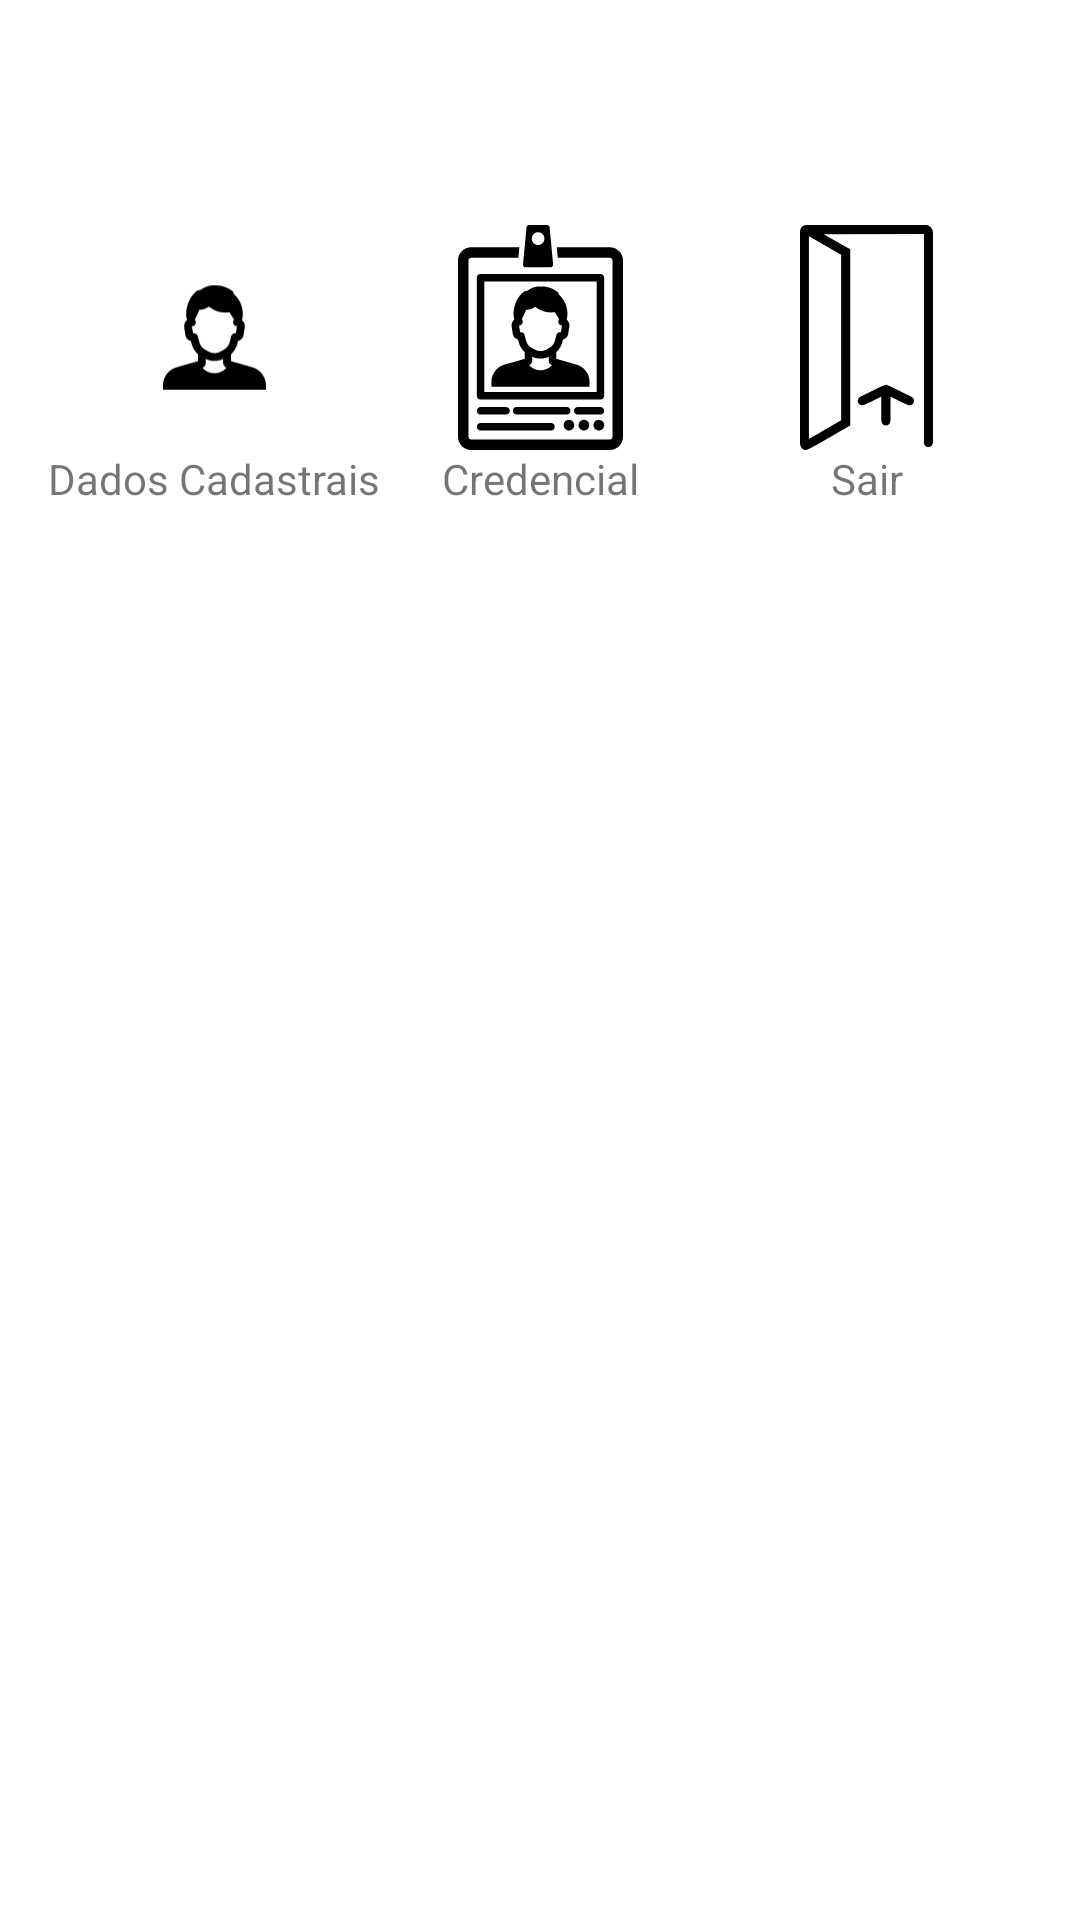

Android layout source for this screen:
<!-- AndroidManifest.xml: application theme Theme.ControleÁreaLazer -->
<!-- res/layout/activity_menu.xml -->
<?xml version="1.0" encoding="utf-8"?>
<androidx.core.widget.NestedScrollView xmlns:android="http://schemas.android.com/apk/res/android"
    xmlns:app="http://schemas.android.com/apk/res-auto"
    xmlns:tools="http://schemas.android.com/tools"
    android:layout_width="match_parent"
    android:layout_height="match_parent"
    android:fillViewport="true">

    <androidx.constraintlayout.widget.ConstraintLayout xmlns:android="http://schemas.android.com/apk/res/android"
        xmlns:app="http://schemas.android.com/apk/res-auto"
        xmlns:tools="http://schemas.android.com/tools"
        android:layout_width="match_parent"
        android:layout_height="match_parent"
        tools:context=".Menu">

        <ImageView
            android:id="@+id/usuario_image_view"
            android:layout_width="75dp"
            android:layout_height="75dp"
            android:src="@drawable/user"
            app:layout_constraintEnd_toStartOf="@id/credencial_image_view"
            app:layout_constraintStart_toStartOf="parent"
            app:layout_constraintTop_toTopOf="@id/credencial_image_view" />

        <TextView
            android:layout_width="wrap_content"
            android:layout_height="wrap_content"
            android:text="@string/usuario"
            app:layout_constraintEnd_toEndOf="@id/usuario_image_view"
            app:layout_constraintStart_toStartOf="@id/usuario_image_view"
            app:layout_constraintTop_toBottomOf="@id/usuario_image_view" />

        <ImageView
            android:id="@+id/credencial_image_view"
            android:layout_width="75dp"
            android:layout_height="75dp"
            android:layout_marginTop="75dp"
            android:src="@drawable/credential"
            app:layout_constraintEnd_toEndOf="parent"
            app:layout_constraintStart_toStartOf="parent"
            app:layout_constraintTop_toTopOf="parent" />

        <TextView
            android:layout_width="wrap_content"
            android:layout_height="wrap_content"
            android:text="@string/credencial"
            app:layout_constraintEnd_toEndOf="@id/credencial_image_view"
            app:layout_constraintStart_toStartOf="@id/credencial_image_view"
            app:layout_constraintTop_toBottomOf="@id/credencial_image_view" />

        <ImageView
            android:id="@+id/sair_image_view"
            android:layout_width="75dp"
            android:layout_height="75dp"
            android:src="@drawable/noun_exit_1016635"
            app:layout_constraintEnd_toEndOf="parent"
            app:layout_constraintStart_toEndOf="@id/credencial_image_view"
            app:layout_constraintTop_toTopOf="@id/credencial_image_view" />

        <TextView
            android:layout_width="wrap_content"
            android:layout_height="wrap_content"
            android:text="@string/sair"
            app:layout_constraintEnd_toEndOf="@id/sair_image_view"
            app:layout_constraintStart_toStartOf="@id/sair_image_view"
            app:layout_constraintTop_toBottomOf="@id/sair_image_view" />


    </androidx.constraintlayout.widget.ConstraintLayout>
</androidx.core.widget.NestedScrollView>
<!-- resources referenced by this layout -->
<resources>
  <!-- drawable credential: vector/xml drawable (drawable, 4275 chars, omitted) -->
  <!-- drawable noun_exit_1016635 (drawable) -->
  <vector xmlns:android="http://schemas.android.com/apk/res/android"
      android:width="88dp"
      android:height="148dp"
      android:viewportWidth="8406"
      android:viewportHeight="14086">
    <path
        android:pathData="M564,13377l0,-12669 2037,1148 2,10167c0,249 30,184 -138,281l-813,460c-163,93 -981,585 -1087,613zM0,442l0,13201c0,208 152,443 347,443l40,0c199,0 2427,-1340 2788,-1531l0,-11033 -1686,-948 6344,-3 0,13056c0,132 122,274 250,274l73,0c144,0 250,-155 250,-314l0,-13088c0,-187 -80,-312 -184,-396 -139,-113 -253,-96 -493,-96 -2337,0 -4674,0 -7011,0 -199,0 -395,-34 -519,46 -110,71 -199,213 -199,390z"
        android:fillColor="#000000"/>
    <path
        android:pathData="M3651,11016c0,140 125,274 266,274l40,0c85,0 1052,-478 1185,-548 0,347 0,693 0,1040 0,357 -67,766 282,766 357,0 290,-405 290,-758 0,-349 0,-698 0,-1048 133,70 1099,548 1185,548l40,0c143,0 266,-128 266,-290 0,-202 -207,-274 -352,-341 -161,-75 -309,-148 -467,-226 -149,-73 -844,-432 -962,-432 -108,0 -1183,546 -1426,661 -154,73 -347,132 -347,355z"
        android:fillColor="#000000"/>
  </vector>
  <!-- drawable user (drawable) -->
  <vector xmlns:android="http://schemas.android.com/apk/res/android"
      xmlns:tools="http://schemas.android.com/tools"
      android:width="210dp"
      android:height="297dp"
      android:viewportWidth="21000"
      android:viewportHeight="29700">
    <path
        android:pathData="M17299,21744l0,-554c0,-1179 -820,-2208 -1953,-2453l-2681,-768 0,-913c403,-349 697,-815 834,-1338 48,-176 83,-311 110,-419 371,-79 662,-374 720,-757l164,-1031c54,-366 -89,-721 -371,-954 74,-276 112,-567 112,-853 -19,-1015 -452,-1955 -1199,-2621 -8,-149 -83,-288 -201,-382 -623,-478 -1391,-743 -2177,-743l-328,-0c-646,0 -1231,293 -1753,648 -147,-31 -303,2 -425,97 -815,629 -1378,1834 -1399,3015 2,284 41,564 114,838 -286,226 -427,596 -371,957l160,1029c62,386 353,681 722,757 27,108 64,243 110,417 137,525 432,994 836,1340l0,913 -2683,768c-1133,245 -1953,1274 -1953,2453l0,554 13612,0zM8922,18862c264,-137 438,-413 438,-724l0,-450c359,172 747,257 1133,255 388,0 776,-85 1135,-255l0,450c0,311 174,587 436,724 -400,450 -967,703 -1571,703 -604,0 -1170,-253 -1571,-703l-0,0zM8297,14709c-46,-247 -259,-428 -510,-428l-123,-0 -154,-915c359,0 611,-357 488,-695l-75,-208c-2,-4 -2,-6 -4,-10 27,-31 596,-1270 596,-1270 440,13 880,-133 1228,-417l293,203c718,496 1583,685 2428,540 0,0 592,934 604,948 -8,21 -15,41 -23,62l-56,143c-60,160 -41,330 54,471 98,141 253,216 425,216l-149,932 -120,0c-243,0 -456,179 -508,417 -2,15 -25,114 -193,755 -114,436 -407,807 -801,1021l-442,239c-477,255 -1046,255 -1523,0l-442,-241c-394,-212 -687,-583 -801,-1019 -160,-610 -189,-730 -191,-745l-0,0z"
        android:fillColor="#000000"
        android:fillType="nonZero"/>
  </vector>
  <string name="credencial">Credencial</string>
  <string name="sair">Sair</string>
  <string name="usuario">Dados Cadastrais</string>
  <style name="Theme.ControleÁreaLazer" parent="Theme.MaterialComponents.DayNight.DarkActionBar">
          
          <item name="colorPrimary">@color/purple_500</item>
          <item name="colorPrimaryVariant">@color/purple_700</item>
          <item name="colorOnPrimary">@color/white</item>
          
          <item name="colorSecondary">@color/teal_200</item>
          <item name="colorSecondaryVariant">@color/teal_700</item>
          <item name="colorOnSecondary">@color/white</item>
          
          <item name="android:statusBarColor" tools:targetApi="l">?attr/colorPrimaryVariant</item>
          
      </style>
  <color name="purple_500">#FF6200EE</color>
  <color name="purple_700">#FF3700B3</color>
  <color name="white">#FFFFFFFF</color>
  <color name="teal_200">#FF03DAC5</color>
  <color name="teal_700">#FF018786</color>
</resources>
